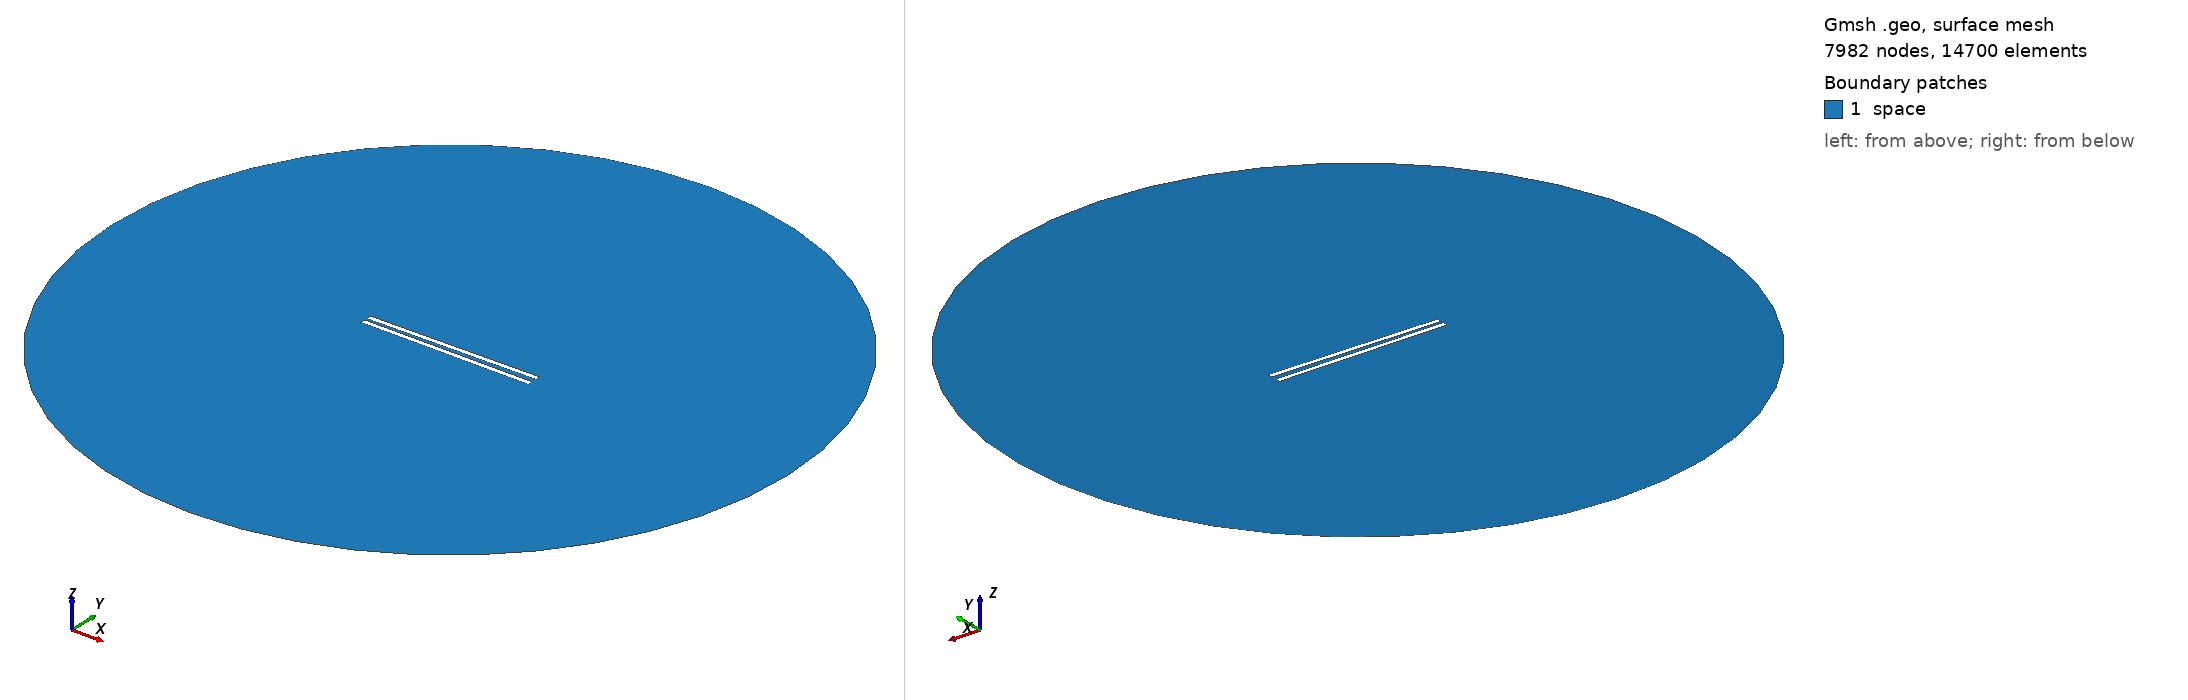

Gmsh geometry script, surface-meshed: 7982 nodes, 14700 surface elements. Boundary patches (legend numbers): 1 space. Left view from above one corner, right view from below the opposite corner. Legend entries are the model's physical surfaces. The drawing asked Gmsh for element sizes between 1% and 20% of the model's largest extent; the script's own settings can give other sizes.

=== 772.geo (drawn) ===
// Set the geometry kernel
SetFactory("OpenCASCADE");

//---------------------------------------
// Rectangles
//---------------------------------------

// Rectangle 1 (top)
Point(1) = {-49.51111111111111, 1.1388888888888888, 0, 1.0};
Point(2) = {49.51111111111111, 1.1388888888888888, 0, 1.0};
Point(3) = {49.51111111111111, 4.161111111111111, 0, 1.0};
Point(4) = {-49.51111111111111, 4.161111111111111, 0, 1.0};

Line(1) = {1, 2};
Line(2) = {2, 3};
Line(3) = {3, 4};
Line(4) = {4, 1};

Line Loop(1) = {1, 2, 3, 4};
Plane Surface(1) = {1};

Rotate { {0, 0, 1}, {0,  1.1388888888888888,  0}, 0.014 } {
  Surface{1};
}

// Rectangle 2 (bottom)
Point(5) = {-49.51111111111111, -1.1388888888888888, 0, 1.0};
Point(6) = {49.51111111111111, -1.1388888888888888, 0, 1.0};
Point(7) = {49.51111111111111, -4.161111111111111, 0, 1.0};
Point(8) = {-49.51111111111111, -4.161111111111111, 0, 1.0};

Line(5) = {5, 6};
Line(6) = {6, 7};
Line(7) = {7, 8};
Line(8) = {8, 5};

Line Loop(2) = {5, 6, 7, 8};
Plane Surface(2) = {2}; 


//---------------------------------------
// Circle
//---------------------------------------

// Define points
Point(9) = {0, 0, 0};        // Center
Point(10) = {200, 0, 0};     // Start point
Point(11) = {0, 200, 0};     // 90 degrees
Point(12) = {-200, 0, 0};    // 180 degrees
Point(13) = {0, -200, 0};    // 270 degrees

// Define circle arcs (each needs start, center, end)
Circle(9) = {10, 9, 11};
Circle(10) = {11, 9, 12};
Circle(11) = {12, 9, 13};
Circle(12) = {13, 9, 10};

// Define curve loop and surface if needed
Curve Loop(3) = {9, 10, 11, 12};
Surface(3) = {3};

//---------------------------------------
// Define Physical Groups
//---------------------------------------                

//--- Physical Curves
// Physical groups for boundaries
Physical Line("force_segment", 10) = {1};
Physical Line("upper_plate", 11) = {2, 3, 4};
Physical Line("lower_plate", 12) = {5, 6, 7, 8};
Physical Line("boundary", 20) = {9, 10, 11, 12};

// Subtract Rectangles from Circle
BooleanDifference{ Surface{3}; Delete; }{ Surface{1}; Surface{2}; Delete; }
//--- Physical Surfaces
Physical Surface("space", 30) = {3};


//---------------------------------------
// Fine mesh near the plates
//--------------------------------------- 

// Define a distance field for mesh refinement
Field[1] = Distance;
Field[1].CurvesList = {1, 2, 3, 4, 5, 6, 7, 8};  // Rectangle curves
Field[1].NumPointsPerCurve = 200;

c = 0.3;
// Define threshold field to control mesh size based on distance to attractor
Field[2] = Threshold;
Field[2].IField = 1;
Field[2].LcMin = c; // Minimum element size near the attractor
Field[2].LcMax = 100*c;  // Maximum element size away from the attractor
Field[2].DistMin = 0.01;
Field[2].DistMax = 40;

Background Field = 2;

//---------------------------------------
// 6. Generate the Mesh
//---------------------------------------
Mesh 2;  // 2D mesh generation
